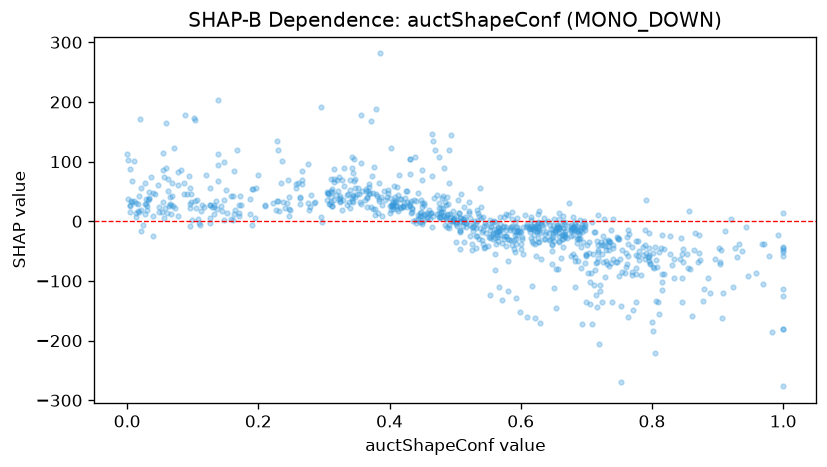

Source data for this figure (header and first rows):
feature_value, shap_value
0.312, 49.34
0.655, -5.394
0.848, -68.54
0.658, -34.06
0.683, -10.1
0.652, -18.49
0.737, -14.64
0.374, 47.98
0.345, 31.78
0.658, -12.23
0.557, -19.09
0.03, 26.12
0.592, -29.29
0.502, -1.521
0.053, 15.52
0.384, 36.72
0.227, 18.41
0.509, 5.482
0.685, -36.34
0.698, -7.412
0.74, 3.45
0.497, 18.05
0.571, -36.35
0.858, -80.39
0.507, 5.922
0.482, 22.21
0.558, -20.85
0.681, -14.1
0.593, -37.94
0.607, 9.693
0.434, 15.15
0.721, -106
0.636, -30.33
0.78, -49.91
0.943, -9.339
0.027, 29.01
0.106, 35.12
0.38, 45.17
0.627, -1.049
0.018, 42.87
0.667, -16
0.563, -22.97
0.479, 16.25
0.475, 7.594
0.625, -17.2
0.847, -46.43
0.45, 30.94
0.775, -55.99
0.065, 28.63
0.655, -11.74
0.228, 34.25
0.582, -31.97
0.378, 20.69
0.112, 16.95
0.627, -13.04
0.346, 103.9
0.312, 25.19
0.658, -9.577
0.778, -58.66
0.735, -33.35
... 856 more rows
